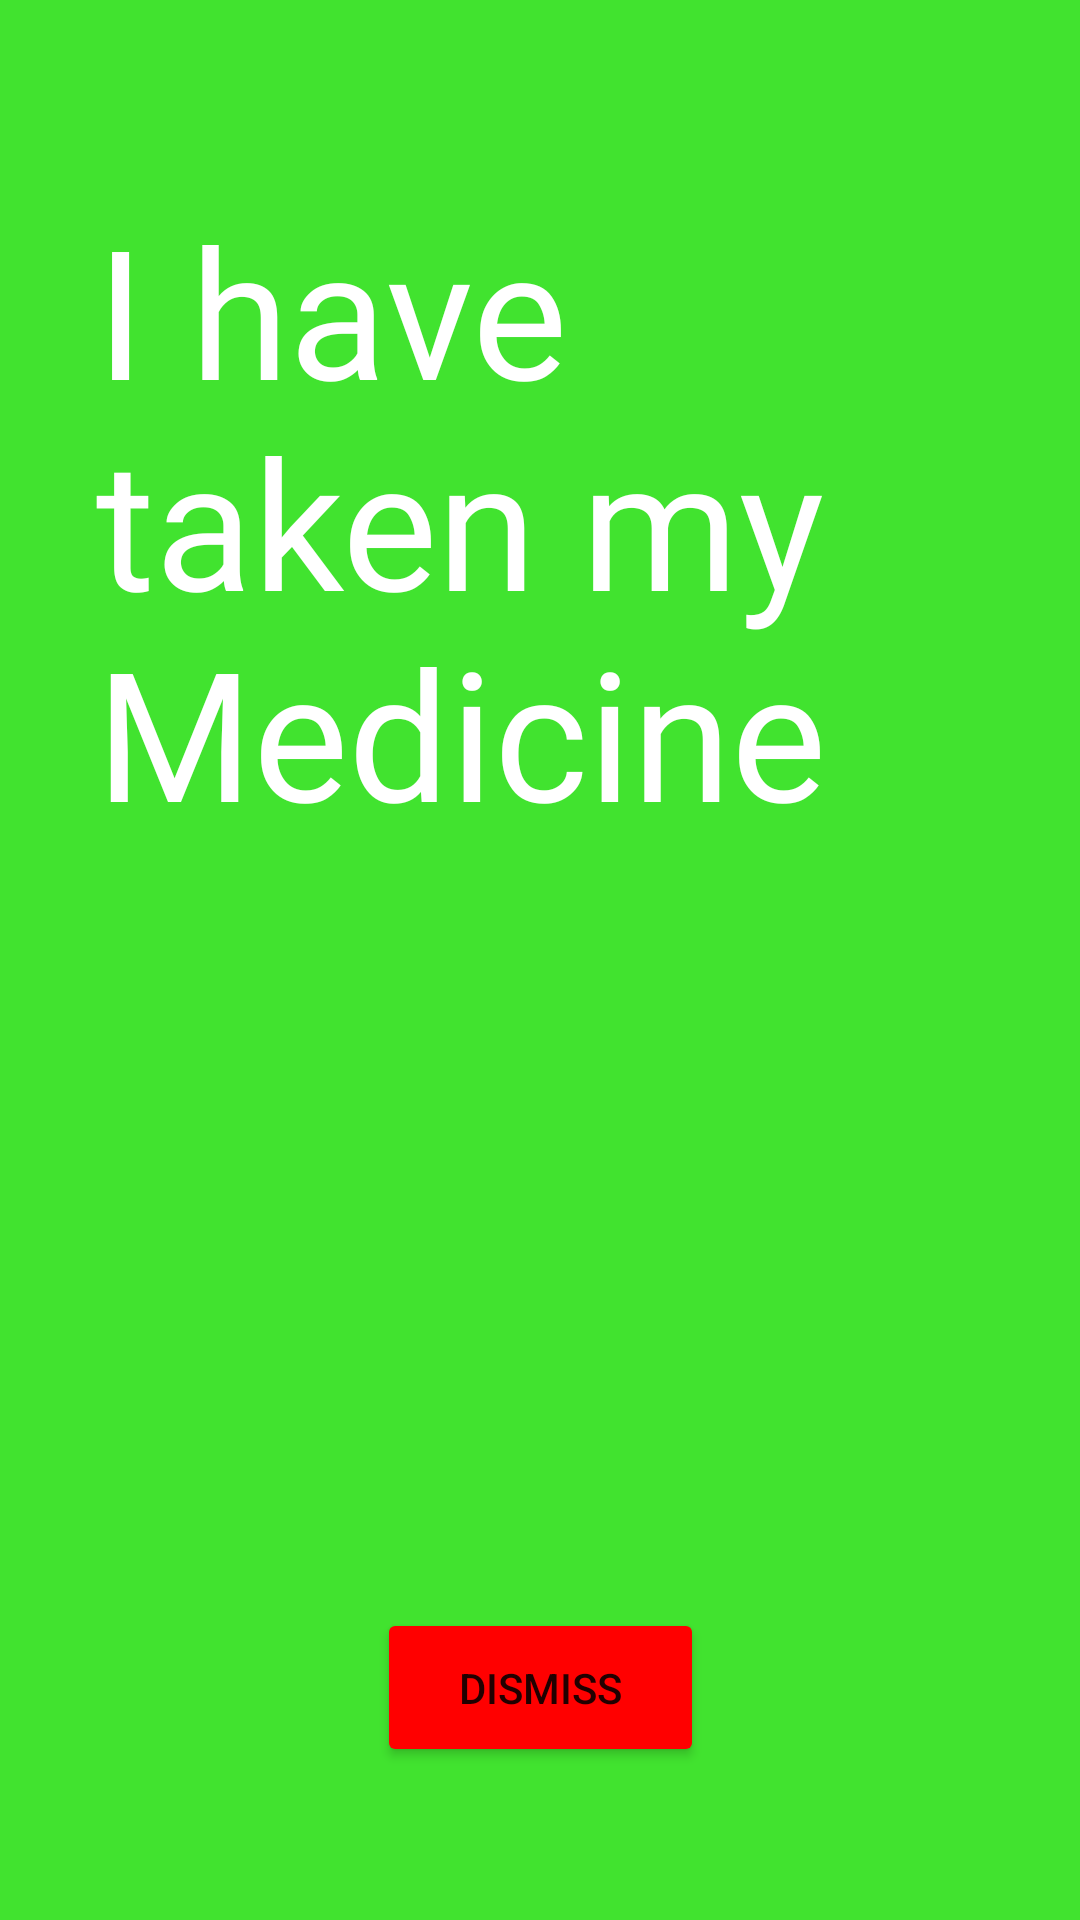

This screen was rendered from an Android layout file. Write that file and the resources it references.
<!-- AndroidManifest.xml: application theme Theme.MediClock -->
<!-- res/layout/activity_ring.xml -->
<?xml version="1.0" encoding="utf-8"?>
<androidx.constraintlayout.widget.ConstraintLayout xmlns:android="http://schemas.android.com/apk/res/android"
    xmlns:app="http://schemas.android.com/apk/res-auto"
    xmlns:tools="http://schemas.android.com/tools"
    android:layout_width="match_parent"
    android:layout_height="match_parent"
    android:background="@color/lemonGreen"
    tools:context=".medicine.RingActivity">

    <Button
        android:id="@+id/button_dismiss"
        android:layout_width="109dp"
        android:layout_height="53dp"
        android:layout_marginBottom="51dp"
        android:text="DISMISS"
        android:backgroundTint="#FF0000"
        app:layout_constraintBottom_toBottomOf="parent"
        app:layout_constraintEnd_toEndOf="parent"
        app:layout_constraintStart_toStartOf="parent"
        app:layout_constraintTop_toBottomOf="@+id/medicine_name_view" />

    <TextView
        android:id="@+id/medicine_name_view"
        android:layout_width="0dp"
        android:layout_height="0dp"
        android:layout_marginStart="32dp"
        android:layout_marginTop="63dp"
        android:layout_marginEnd="32dp"
        android:layout_marginBottom="25dp"
        android:fontFamily="@font/robotobold"
        android:text="I have taken my Medicine"
        android:textColor="@color/white"
        android:textSize="60sp"
        app:layout_constraintBottom_toTopOf="@+id/button_dismiss"
        app:layout_constraintEnd_toEndOf="parent"
        app:layout_constraintStart_toStartOf="parent"
        app:layout_constraintTop_toTopOf="parent" />

</androidx.constraintlayout.widget.ConstraintLayout>
<!-- resources referenced by this layout -->
<resources>
  <color name="lemonGreen">#41E32F</color>
  <color name="white">#FFFFFFFF</color>
  <style name="Theme.MediClock" parent="Theme.MaterialComponents.Light.NoActionBar">
          
          <item name="colorPrimary">@color/teal_700</item>
          <item name="colorPrimaryVariant">@color/lemonGreen</item>
          <item name="colorOnPrimary">@color/white</item>
          
          <item name="colorSecondary">@color/teal_200</item>
          <item name="colorSecondaryVariant">@color/teal_700</item>
          <item name="colorOnSecondary">@color/black</item>
          
          <item name="android:statusBarColor" tools:targetApi="l">?attr/colorPrimaryVariant</item>
          
          <item name="android:forceDarkAllowed" tools:targetApi="q">false</item>
      </style>
  <color name="teal_700">#FF018786</color>
  <color name="teal_200">#FF03DAC5</color>
  <color name="black">#FF000000</color>
</resources>
